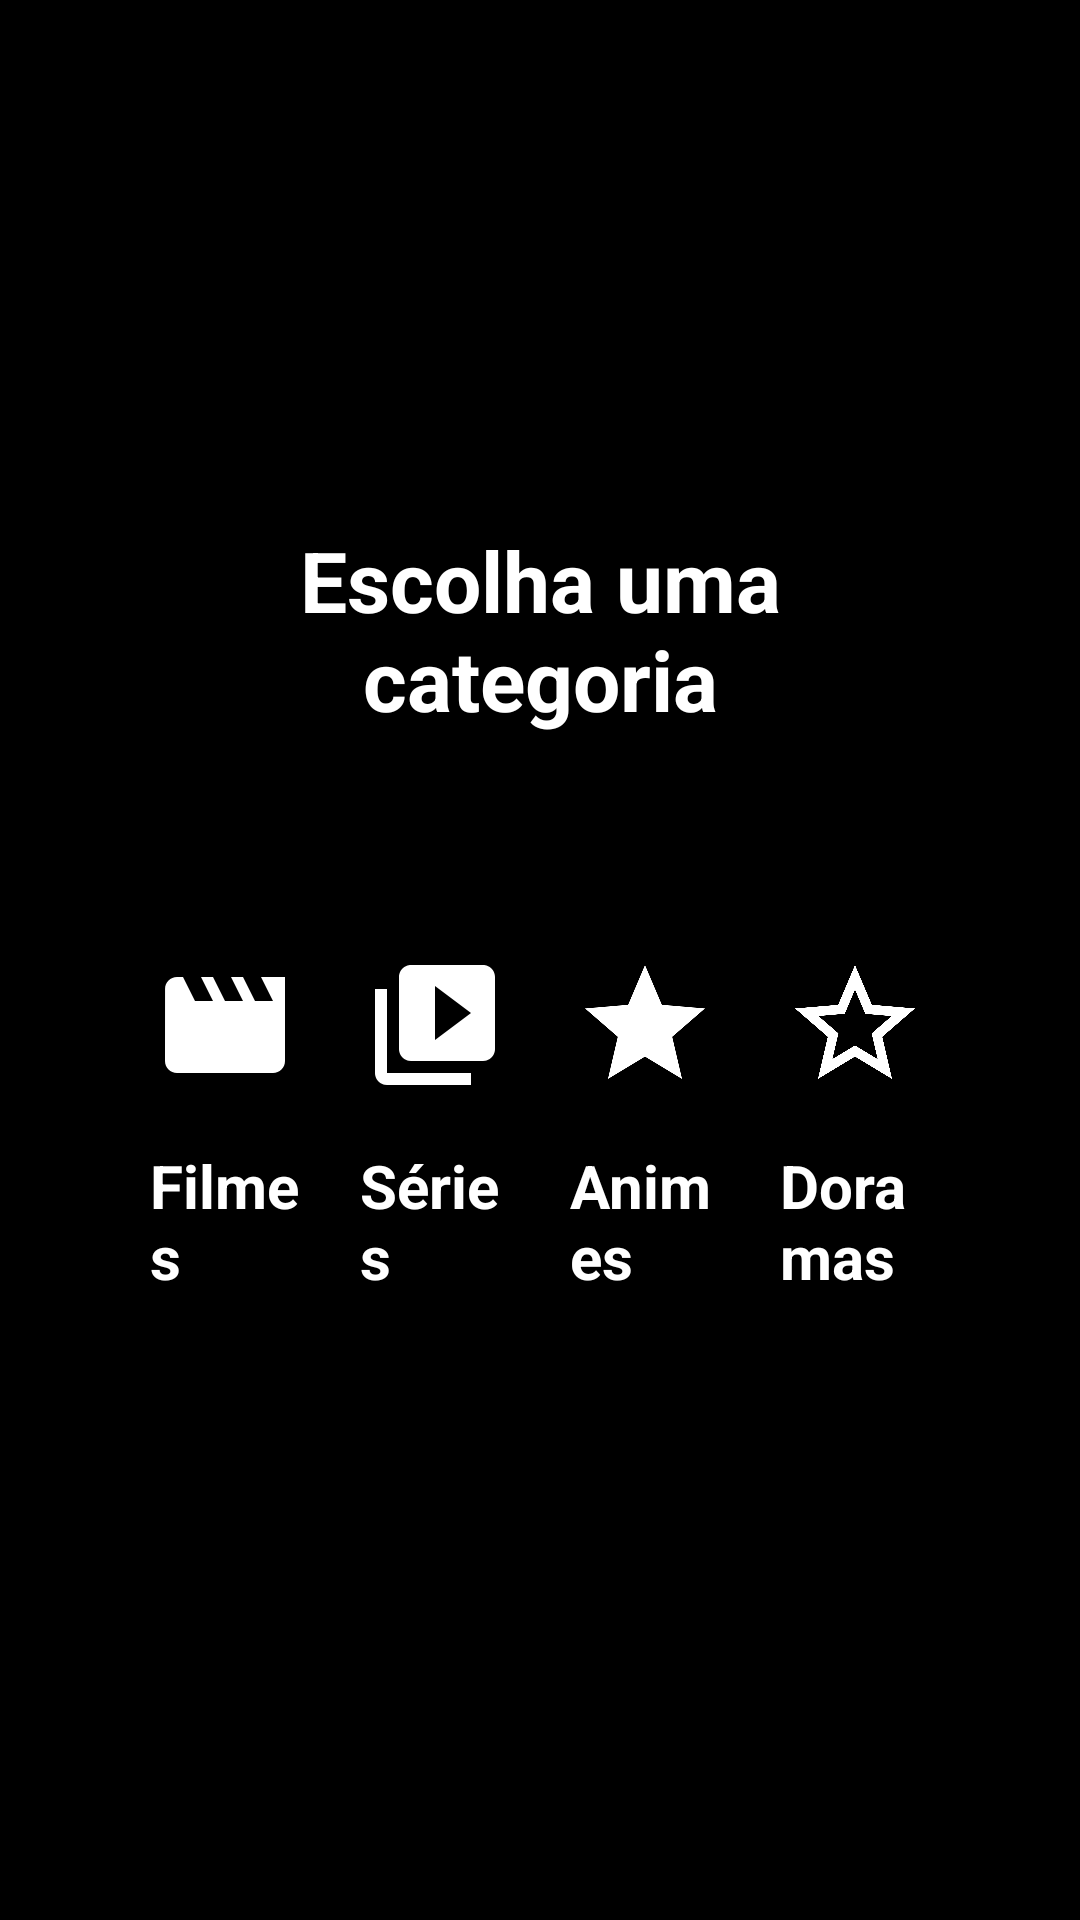

Here is an Android app screen rendered from its layout file. Give the layout XML and the strings, colors and styles it references.
<!-- AndroidManifest.xml: application theme Theme.Saimo -->
<!-- res/layout/activity_ondemand.xml -->
<?xml version="1.0" encoding="utf-8"?>
<FrameLayout xmlns:android="http://schemas.android.com/apk/res/android"
    android:layout_width="match_parent"
    android:layout_height="match_parent"
    android:background="#000000">

    <LinearLayout
        android:layout_width="match_parent"
        android:layout_height="wrap_content"
        android:layout_gravity="center"
        android:orientation="vertical"
        android:paddingHorizontal="40dp">

        <TextView
            android:layout_width="match_parent"
            android:layout_height="wrap_content"
            android:text="Escolha uma categoria"
            android:textSize="28sp"
            android:textColor="#FFFFFF"
            android:textStyle="bold"
            android:gravity="center"
            android:layout_marginBottom="40dp" />

        <LinearLayout
            android:layout_width="match_parent"
            android:layout_height="wrap_content"
            android:orientation="horizontal"
            android:gravity="center"
            android:clipChildren="false">

            
            <LinearLayout
                android:id="@+id/btnFilmes"
                android:layout_width="0dp"
                android:layout_height="180dp"
                android:layout_weight="1"
                android:orientation="vertical"
                android:gravity="center"
                android:focusable="true"
                android:focusableInTouchMode="true"
                android:background="@drawable/row_focus"
                android:layout_marginHorizontal="10dp">
                
                <ImageView
                    android:layout_width="48dp"
                    android:layout_height="48dp"
                    android:scaleType="fitCenter"
                    android:src="@drawable/ic_movie"
                    android:tint="#FFFFFF"
                    android:layout_marginBottom="16dp" />
                <TextView
                    android:layout_width="wrap_content"
                    android:layout_height="wrap_content"
                    android:text="Filmes"
                    android:textColor="#FFFFFF"
                    android:textSize="20sp"
                    android:textStyle="bold" />
            </LinearLayout>

            
            <LinearLayout
                android:id="@+id/btnSeries"
                android:layout_width="0dp"
                android:layout_height="180dp"
                android:layout_weight="1"
                android:orientation="vertical"
                android:gravity="center"
                android:focusable="true"
                android:focusableInTouchMode="true"
                android:background="@drawable/row_focus"
                android:layout_marginHorizontal="10dp">
                
                <ImageView
                    android:layout_width="48dp"
                    android:layout_height="48dp"
                    android:scaleType="fitCenter"
                    android:src="@drawable/ic_episodes"
                    android:tint="#FFFFFF"
                    android:layout_marginBottom="16dp" />
                <TextView
                    android:layout_width="wrap_content"
                    android:layout_height="wrap_content"
                    android:text="Séries"
                    android:textColor="#FFFFFF"
                    android:textSize="20sp"
                    android:textStyle="bold" />
            </LinearLayout>

            
            <LinearLayout
                android:id="@+id/btnAnimes"
                android:layout_width="0dp"
                android:layout_height="180dp"
                android:layout_weight="1"
                android:orientation="vertical"
                android:gravity="center"
                android:focusable="true"
                android:focusableInTouchMode="true"
                android:background="@drawable/row_focus"
                android:layout_marginHorizontal="10dp">
                
                <ImageView
                    android:layout_width="48dp"
                    android:layout_height="48dp"
                    android:scaleType="fitCenter"
                    android:src="@drawable/ic_star"
                    android:tint="#FFFFFF"
                    android:layout_marginBottom="16dp" />
                <TextView
                    android:layout_width="wrap_content"
                    android:layout_height="wrap_content"
                    android:text="Animes"
                    android:textColor="#FFFFFF"
                    android:textSize="20sp"
                    android:textStyle="bold" />
            </LinearLayout>

            
            <LinearLayout
                android:id="@+id/btnDoramas"
                android:layout_width="0dp"
                android:layout_height="180dp"
                android:layout_weight="1"
                android:orientation="vertical"
                android:gravity="center"
                android:focusable="true"
                android:focusableInTouchMode="true"
                android:background="@drawable/row_focus"
                android:layout_marginHorizontal="10dp">
                
                <ImageView
                    android:layout_width="48dp"
                    android:layout_height="48dp"
                    android:scaleType="fitCenter"
                    android:src="@drawable/ic_star_outline"
                    android:tint="#FFFFFF"
                    android:layout_marginBottom="16dp" />
                <TextView
                    android:layout_width="wrap_content"
                    android:layout_height="wrap_content"
                    android:text="Doramas"
                    android:textColor="#FFFFFF"
                    android:textSize="20sp"
                    android:textStyle="bold" />
            </LinearLayout>

        </LinearLayout>
    </LinearLayout>
</FrameLayout>
<!-- resources referenced by this layout -->
<resources>
  <!-- drawable ic_episodes (drawable) -->
  <?xml version="1.0" encoding="utf-8"?>
  <vector xmlns:android="http://schemas.android.com/apk/res/android"
      android:width="24dp" android:height="24dp"
      android:viewportWidth="24" android:viewportHeight="24">
      <path android:fillColor="#FFFFFFFF" android:pathData="M4,6H2v14c0,1.1 0.9,2 2,2h14v-2H4V6zM20,2H8c-1.1,0 -2,0.9 -2,2v12c0,1.1 0.9,2 2,2h12c1.1,0 2,-0.9 2,-2V4c0,-1.1 -0.9,-2 -2,-2zM12,14.5v-9l6,4.5 -6,4.5z" />
  </vector>
  <!-- drawable ic_movie (drawable) -->
  <?xml version="1.0" encoding="utf-8"?>
  <vector xmlns:android="http://schemas.android.com/apk/res/android"
      android:width="24dp" android:height="24dp"
      android:viewportWidth="24" android:viewportHeight="24">
      <path android:fillColor="#FFFFFFFF" android:pathData="M18,4l2,4h-3l-2,-4h-2l2,4h-3l-2,-4H8l2,4H7L5,4H4c-1.1,0 -1.99,0.9 -1.99,2L2,18c0,1.1 0.9,2 2,2h16c1.1,0 2,-0.9 2,-2V4h-4z" />
  </vector>
  <!-- drawable ic_star (drawable) -->
  <?xml version="1.0" encoding="utf-8"?>
  <vector xmlns:android="http://schemas.android.com/apk/res/android"
      android:width="24dp" android:height="24dp"
      android:viewportWidth="24" android:viewportHeight="24">
      <path android:fillColor="#FFFFFFFF" android:pathData="M12,17.27L18.18,21l-1.64,-7.03L22,9.24l-7.19,-0.61L12,2 9.19,8.63 2,9.24l5.46,4.73L5.82,21z" />
  </vector>
  <!-- drawable ic_star_outline (drawable) -->
  <?xml version="1.0" encoding="utf-8"?>
  <vector xmlns:android="http://schemas.android.com/apk/res/android"
      android:width="24dp" android:height="24dp"
      android:viewportWidth="24" android:viewportHeight="24">
      <path android:fillColor="#FFFFFFFF" android:pathData="M22,9.24l-7.19,-0.62L12,2L9.19,8.63L2,9.24l5.46,4.73L5.82,21L12,17.27L18.18,21l-1.63,-7.03L22,9.24zM12,15.4l-3.76,2.27 1,-4.28 -3.32,-2.88 4.38,-0.38L12,6.1l1.71,4.04 4.38,0.38 -3.32,2.88 1,4.28L12,15.4z" />
  </vector>
  <!-- drawable row_focus (drawable) -->
  <?xml version="1.0" encoding="utf-8"?>
  <selector xmlns:android="http://schemas.android.com/apk/res/android">
      <item android:state_focused="true">
          <shape android:shape="rectangle">
              <solid android:color="#26FFFFFF" />
              <stroke android:width="3dp" android:color="@color/accent" />
              <corners android:radius="14dp" />
          </shape>
      </item>
      <item android:state_selected="true">
          <shape android:shape="rectangle">
              <solid android:color="@color/surface_raised" />
              <stroke android:width="2dp" android:color="@color/accent_dim" />
              <corners android:radius="14dp" />
          </shape>
      </item>
      <item>
          <shape android:shape="rectangle">
              <solid android:color="#00000000" />
              <corners android:radius="14dp" />
          </shape>
      </item>
  </selector>
  <style name="Theme.Saimo" parent="Theme.AppCompat.NoActionBar">
          <item name="android:windowBackground">@drawable/fundo_app</item>
          <item name="android:windowFullscreen">true</item>
          <item name="android:windowActivityTransitions">true</item>
          <item name="android:colorAccent">@color/accent</item>
      </style>
  <color name="accent">#4FE3D0</color>
  <color name="surface_raised">#14FFFFFF</color>
  <color name="accent_dim">#334FE3D0</color>
  <!-- drawable fundo_app: jpg bitmap (drawable-nodpi, 34252 bytes) -->
</resources>
